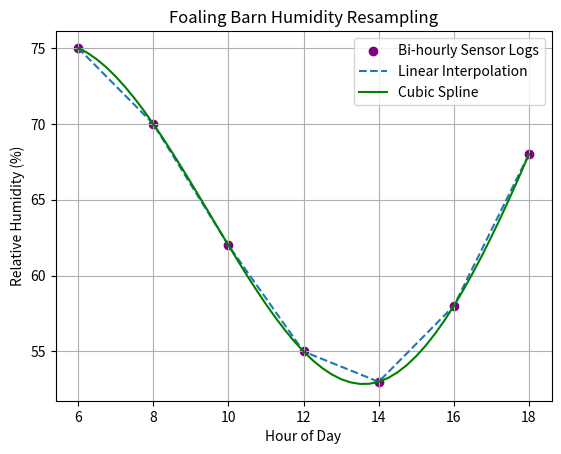

Here is the Python script that generated this plot:
import numpy as np
from scipy.interpolate import interp1d, CubicSpline
import matplotlib.pyplot as plt

# Foaling barn humidity monitoring: recorded every 2 hours (percentage)
hours_barn = np.array([6, 8, 10, 12, 14, 16, 18], dtype=float)
humidity_pct = np.array([75.0, 70.0, 62.0, 55.0, 53.0, 58.0, 68.0])

linear_hum = interp1d(hours_barn, humidity_pct, kind="linear")
cubic_hum = CubicSpline(hours_barn, humidity_pct)

# Estimate humidity every 15 minutes (= 0.25 hours)
quarter_hour_times = np.arange(6, 18 + 0.25, 0.25)
linear_estimates = linear_hum(quarter_hour_times)
cubic_estimates = cubic_hum(quarter_hour_times)

target_time = 11.0 # 11:00 AM
print(f"Linear humidity estimate at 11:00: {float(linear_hum(target_time)):.2f}%")
print(f"Cubic spline humidity estimate at 11:00: {float(cubic_hum(target_time)):.2f}%")

plt.scatter(hours_barn, humidity_pct, label="Bi-hourly Sensor Logs", color="purple")
plt.plot(quarter_hour_times, linear_estimates, label="Linear Interpolation", linestyle="--")
plt.plot(quarter_hour_times, cubic_estimates, label="Cubic Spline", color="green")
plt.xlabel("Hour of Day")
plt.ylabel("Relative Humidity (%)")
plt.title("Foaling Barn Humidity Resampling")
plt.legend()
plt.grid(True)
plt.show()

"""
E. Real-World Application: Foaling Barn Humidity Resampling
Assumptions: An IoT humidity sensor in the horse boarding facility's foaling barn records data every two hours. An automated climate control script requires high-resolution estimates every 15 minutes to adjust ventilation fans smoothly.
Input Data: Bi-hourly time stamps and relative humidity percentage readings.
Output: Estimated humidity values at 11:00 AM using both linear and cubic interpolation, accompanied by a comparison plot.
Interpretation: I adapted this script to handle sensor data resampling for my horse boarding facility's environmental control system. Since the physical sensors log data only once every two hours, interpolation allows me to calculate smooth intermediate estimates every 15 minutes. The cubic spline curve models the gradual fluctuation of moisture throughout the day much more realistically than straight linear segments, preventing abrupt fan adjustments.
"""
